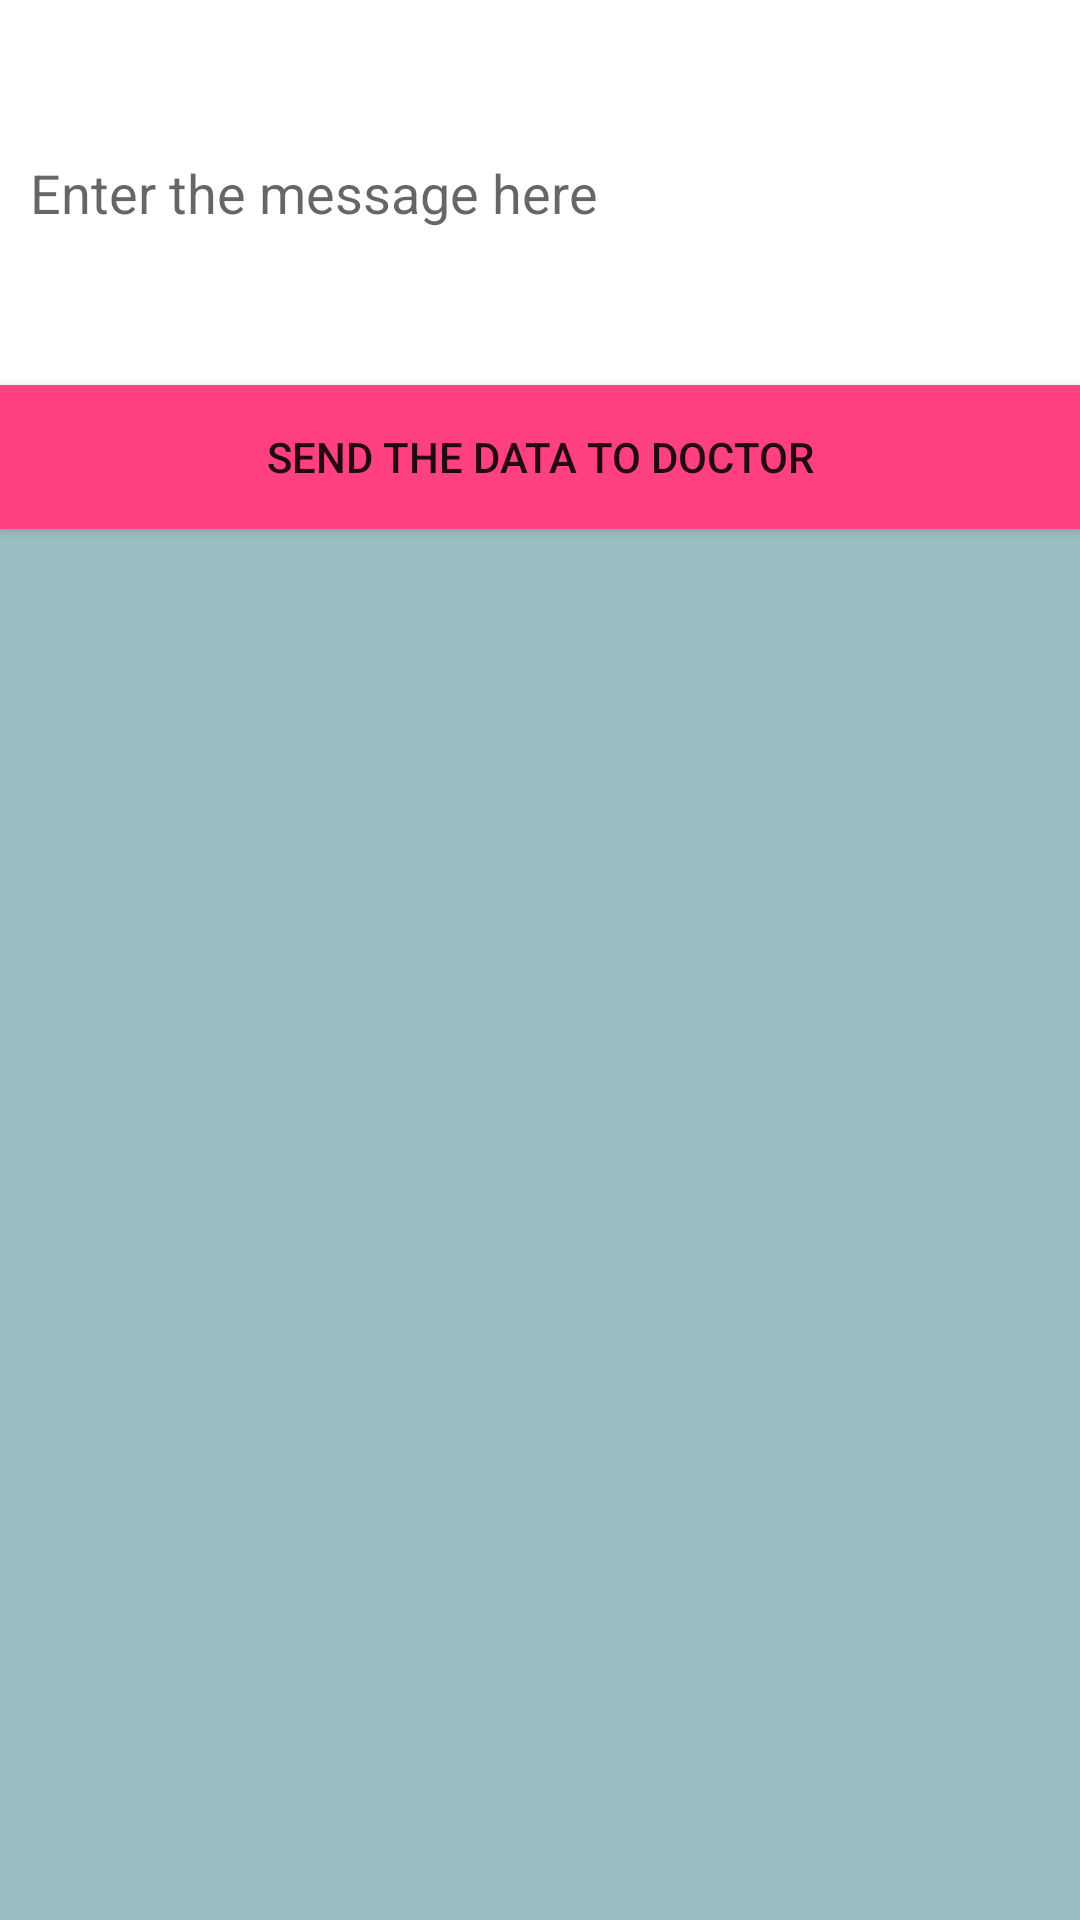

Produce the Android XML layout that renders to this screen, including the resource entries it uses.
<!-- AndroidManifest.xml: application theme AppTheme -->
<!-- res/layout/activity_doctors_message.xml -->
<?xml version="1.0" encoding="utf-8"?>
<LinearLayout xmlns:android="http://schemas.android.com/apk/res/android"
    xmlns:app="http://schemas.android.com/apk/res-auto"
    xmlns:tools="http://schemas.android.com/tools"
    android:layout_width="match_parent"
    android:layout_height="match_parent"
    android:orientation="vertical"
    android:background="#9abec2"
    tools:context="com.example.zahedur.tuntuninews.DoctorsMessage">



   <EditText

       android:id="@+id/message"
       android:textColor="#000"
       android:padding="10dp"
       android:background="#fff"
       android:hint="Enter the message here"
       android:lines="5"
       android:layout_width="match_parent"
       android:layout_height="wrap_content" />

    
    <Button
        android:id="@+id/send_button"
        android:text="Send the data to doctor"
        android:layout_width="match_parent"
        android:layout_height="wrap_content"
        android:background="@color/colorAccent"/>

</LinearLayout>
<!-- resources referenced by this layout -->
<resources>
  <color name="colorAccent">#FF4081</color>
  <style name="AppTheme" parent="Theme.AppCompat.Light.DarkActionBar">
          
          <item name="colorPrimary">@color/colorPrimary</item>
          <item name="colorPrimaryDark">@color/colorPrimaryDark</item>
          <item name="colorAccent">@color/colorAccent</item>
      </style>
  <color name="colorPrimary">#3F51B5</color>
  <color name="colorPrimaryDark">#303F9F</color>
</resources>
